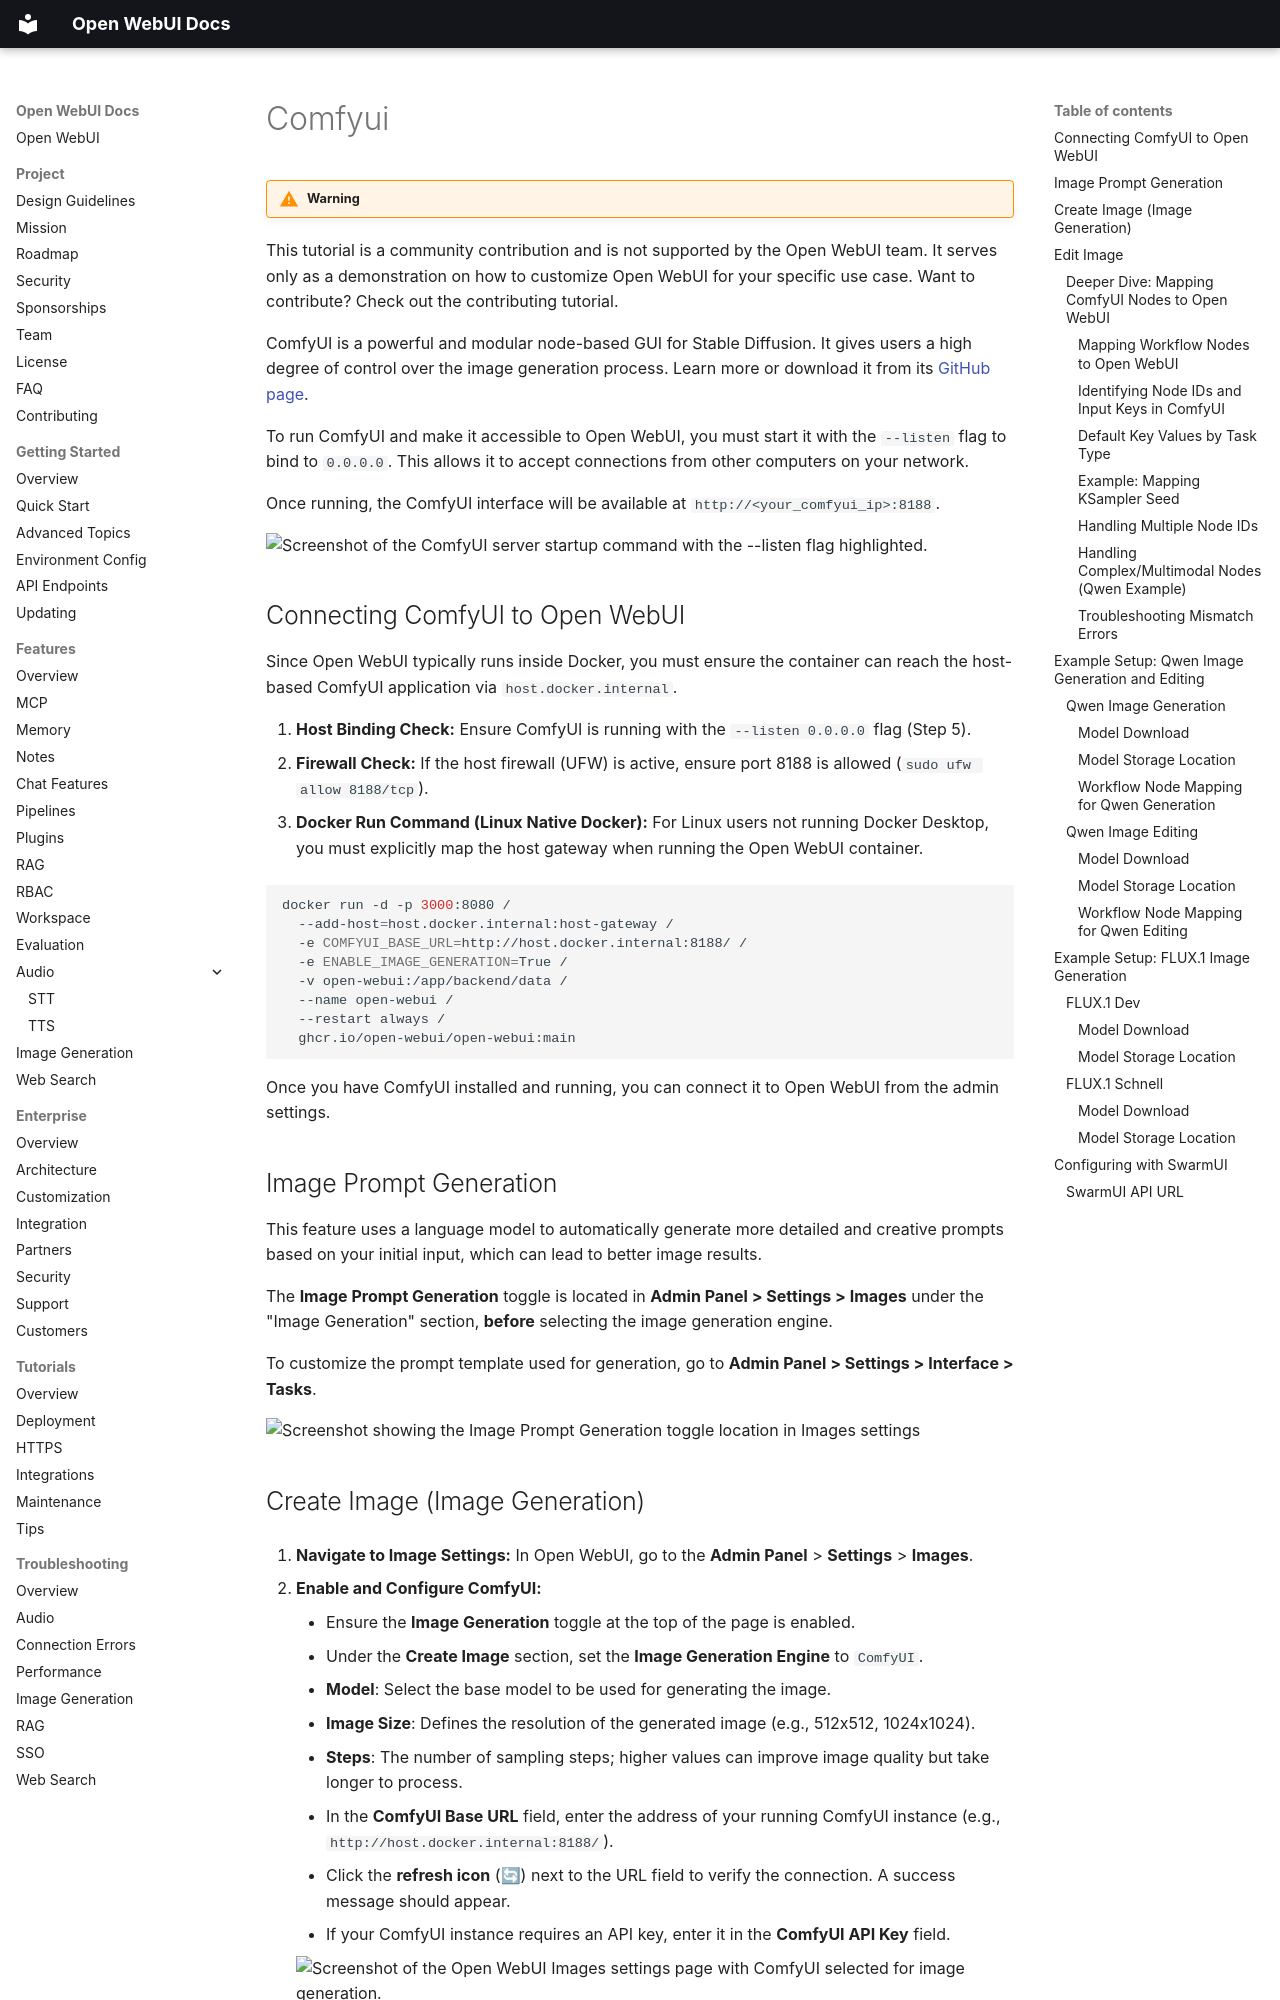

repository: AlexeyGrishin01/openwebui-docs · page: features/image-generation-and-editing/comfyui/index.html · generator: mkdocs

!!! warning
This tutorial is a community contribution and is not supported by the Open WebUI team. It serves only as a demonstration on how to customize Open WebUI for your specific use case. Want to contribute? Check out the contributing tutorial.

ComfyUI is a powerful and modular node-based GUI for Stable Diffusion. It gives users a high degree of control over the image generation process. Learn more or download it from its [GitHub page](https://github.com/comfyanonymous/ComfyUI).

To run ComfyUI and make it accessible to Open WebUI, you must start it with the `--listen` flag to bind to `0.0.0.0`. This allows it to accept connections from other computers on your network.

Once running, the ComfyUI interface will be available at `http://<your_comfyui_ip>:8188`.

<img src="assets/images/comfyui-listen-flag.png" alt="Screenshot of the ComfyUI server startup command with the --listen flag highlighted.">

## Connecting ComfyUI to Open WebUI

Since Open WebUI typically runs inside Docker, you must ensure the container can reach the host-based ComfyUI application via `host.docker.internal`.

1. **Host Binding Check:** Ensure ComfyUI is running with the `--listen 0.0.0.0` flag (Step 5).
2. **Firewall Check:** If the host firewall (UFW) is active, ensure port 8188 is allowed (`sudo ufw allow 8188/tcp`).

3. **Docker Run Command (Linux Native Docker):**
For Linux users not running Docker Desktop, you must explicitly map the host gateway when running the Open WebUI container.

```docker
docker run -d -p 3000:8080 /
  --add-host=host.docker.internal:host-gateway /
  -e COMFYUI_BASE_URL=http://host.docker.internal:8188/ /
  -e ENABLE_IMAGE_GENERATION=True /
  -v open-webui:/app/backend/data /
  --name open-webui /
  --restart always /
  ghcr.io/open-webui/open-webui:main
```

Once you have ComfyUI installed and running, you can connect it to Open WebUI from the admin settings.

## Image Prompt Generation

This feature uses a language model to automatically generate more detailed and creative prompts based on your initial input, which can lead to better image results.

The **Image Prompt Generation** toggle is located in **Admin Panel > Settings > Images** under the "Image Generation" section, **before** selecting the image generation engine.

To customize the prompt template used for generation, go to **Admin Panel > Settings > Interface > Tasks**.

<img src="assets/images/image-prompt-generation-toggle.png" alt="Screenshot showing the Image Prompt Generation toggle location in Images settings">
